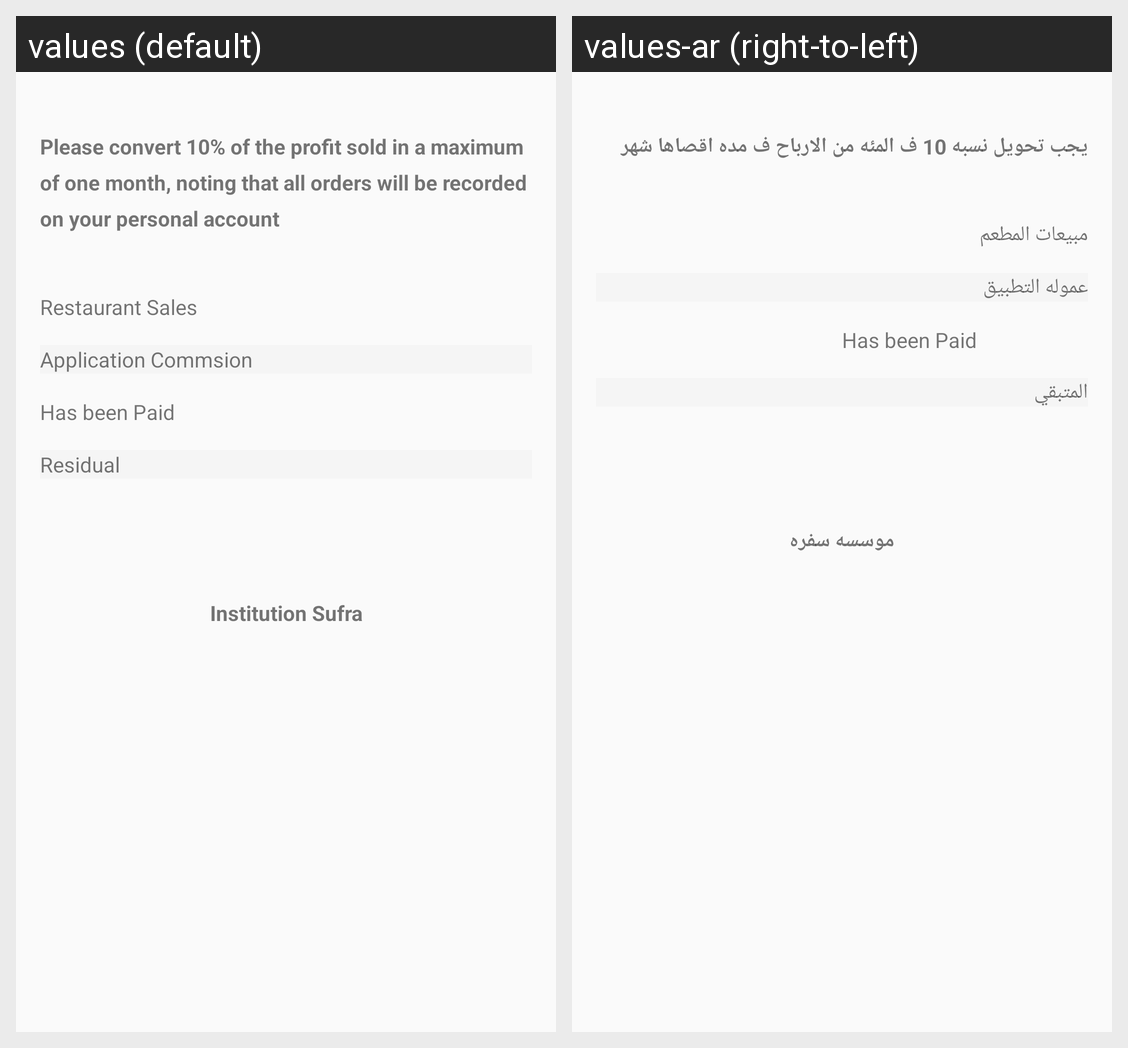

Strings drawn on this Android screen and how each of the app's shown locales translates them:
Android screen res/layout/fragment_commision.xml rendered under 2 locales, left to right: values (default), values-ar (right-to-left). Device: Nexus 5 (rendered at 1080×1920; each locale shown at half size, 540×960, under a caption strip naming it); theme AppTheme.
Strings drawn on this screen, with the default value and each locale's value (text and hints the layout hard-codes, and strings that could not be matched under every locale, appear in the picture but are not listed):

commision_title_txt
  values: Please convert 10% of the profit sold in a maximum of one month, noting that all orders will be recorded on your personal account
  values-ar: يجب تحويل نسبه 10 ف المئه من الارباح ف مده اقصاها شهر 

restaurant_sales
  values: Restaurant Sales
  values-ar: مبيعات المطعم

application_commsion
  values: Application Commsion
  values-ar: عموله التطبيق

residual
  values: Residual
  values-ar: المتبقي

institution_sufra
  values: Institution Sufra
  values-ar: موسسه سفره
